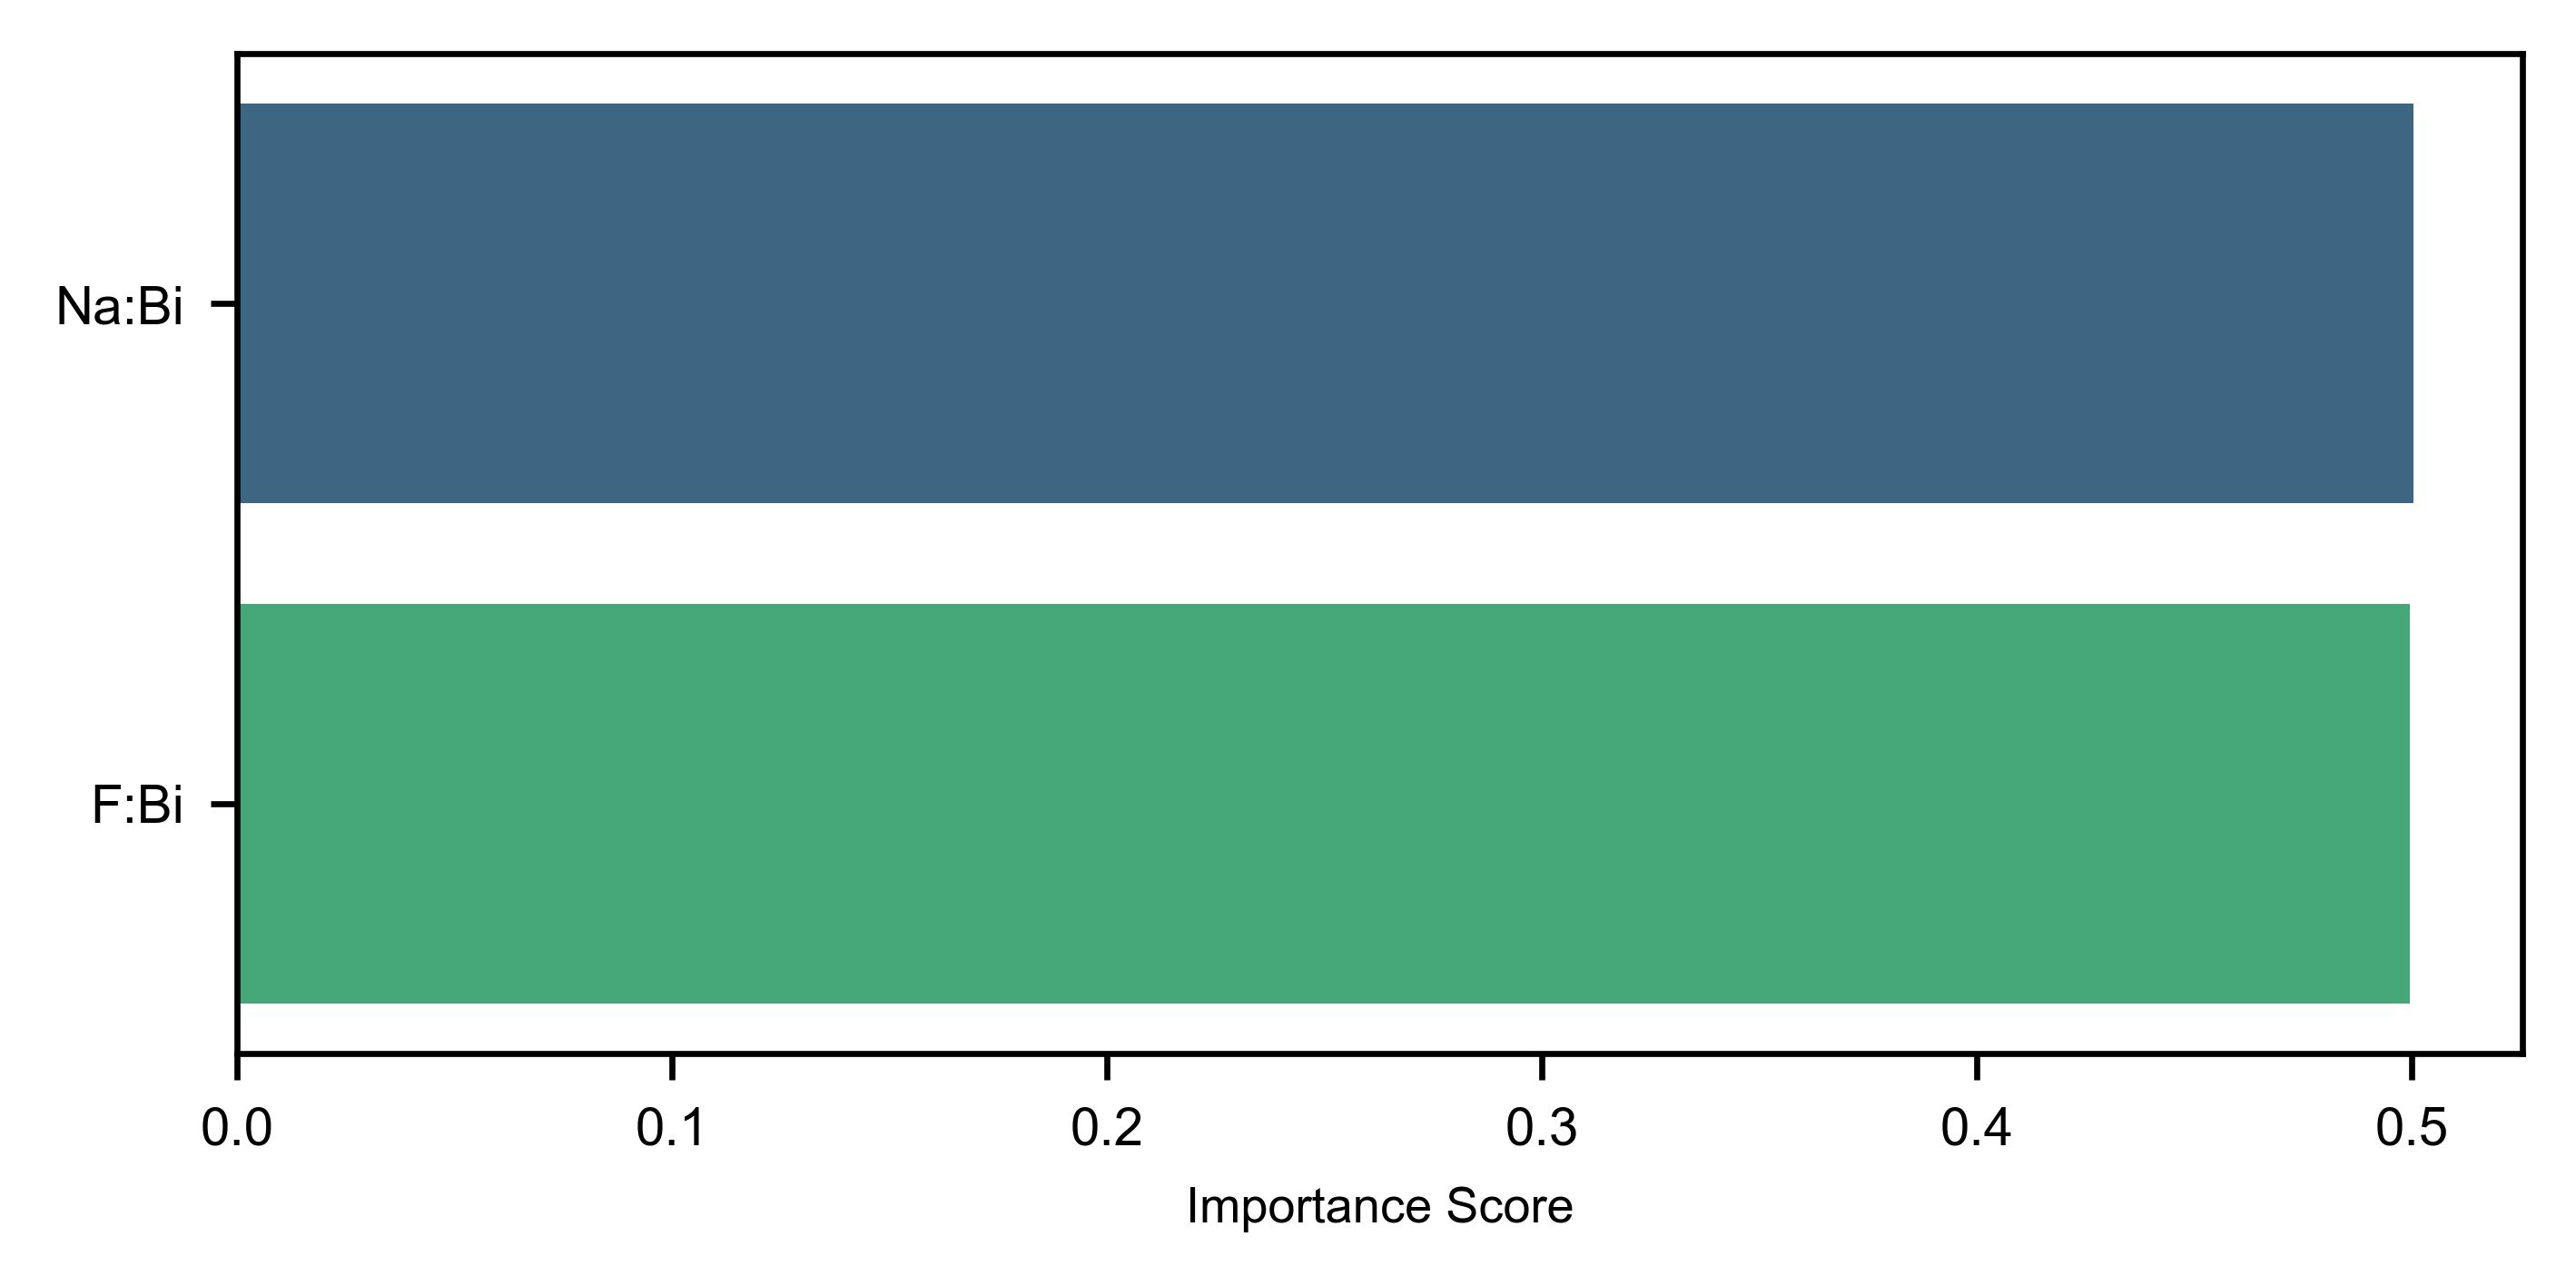

Data behind this chart, as committed beside it:
Feature, Importance
Na:Bi, 0.5004
F:Bi, 0.4996
